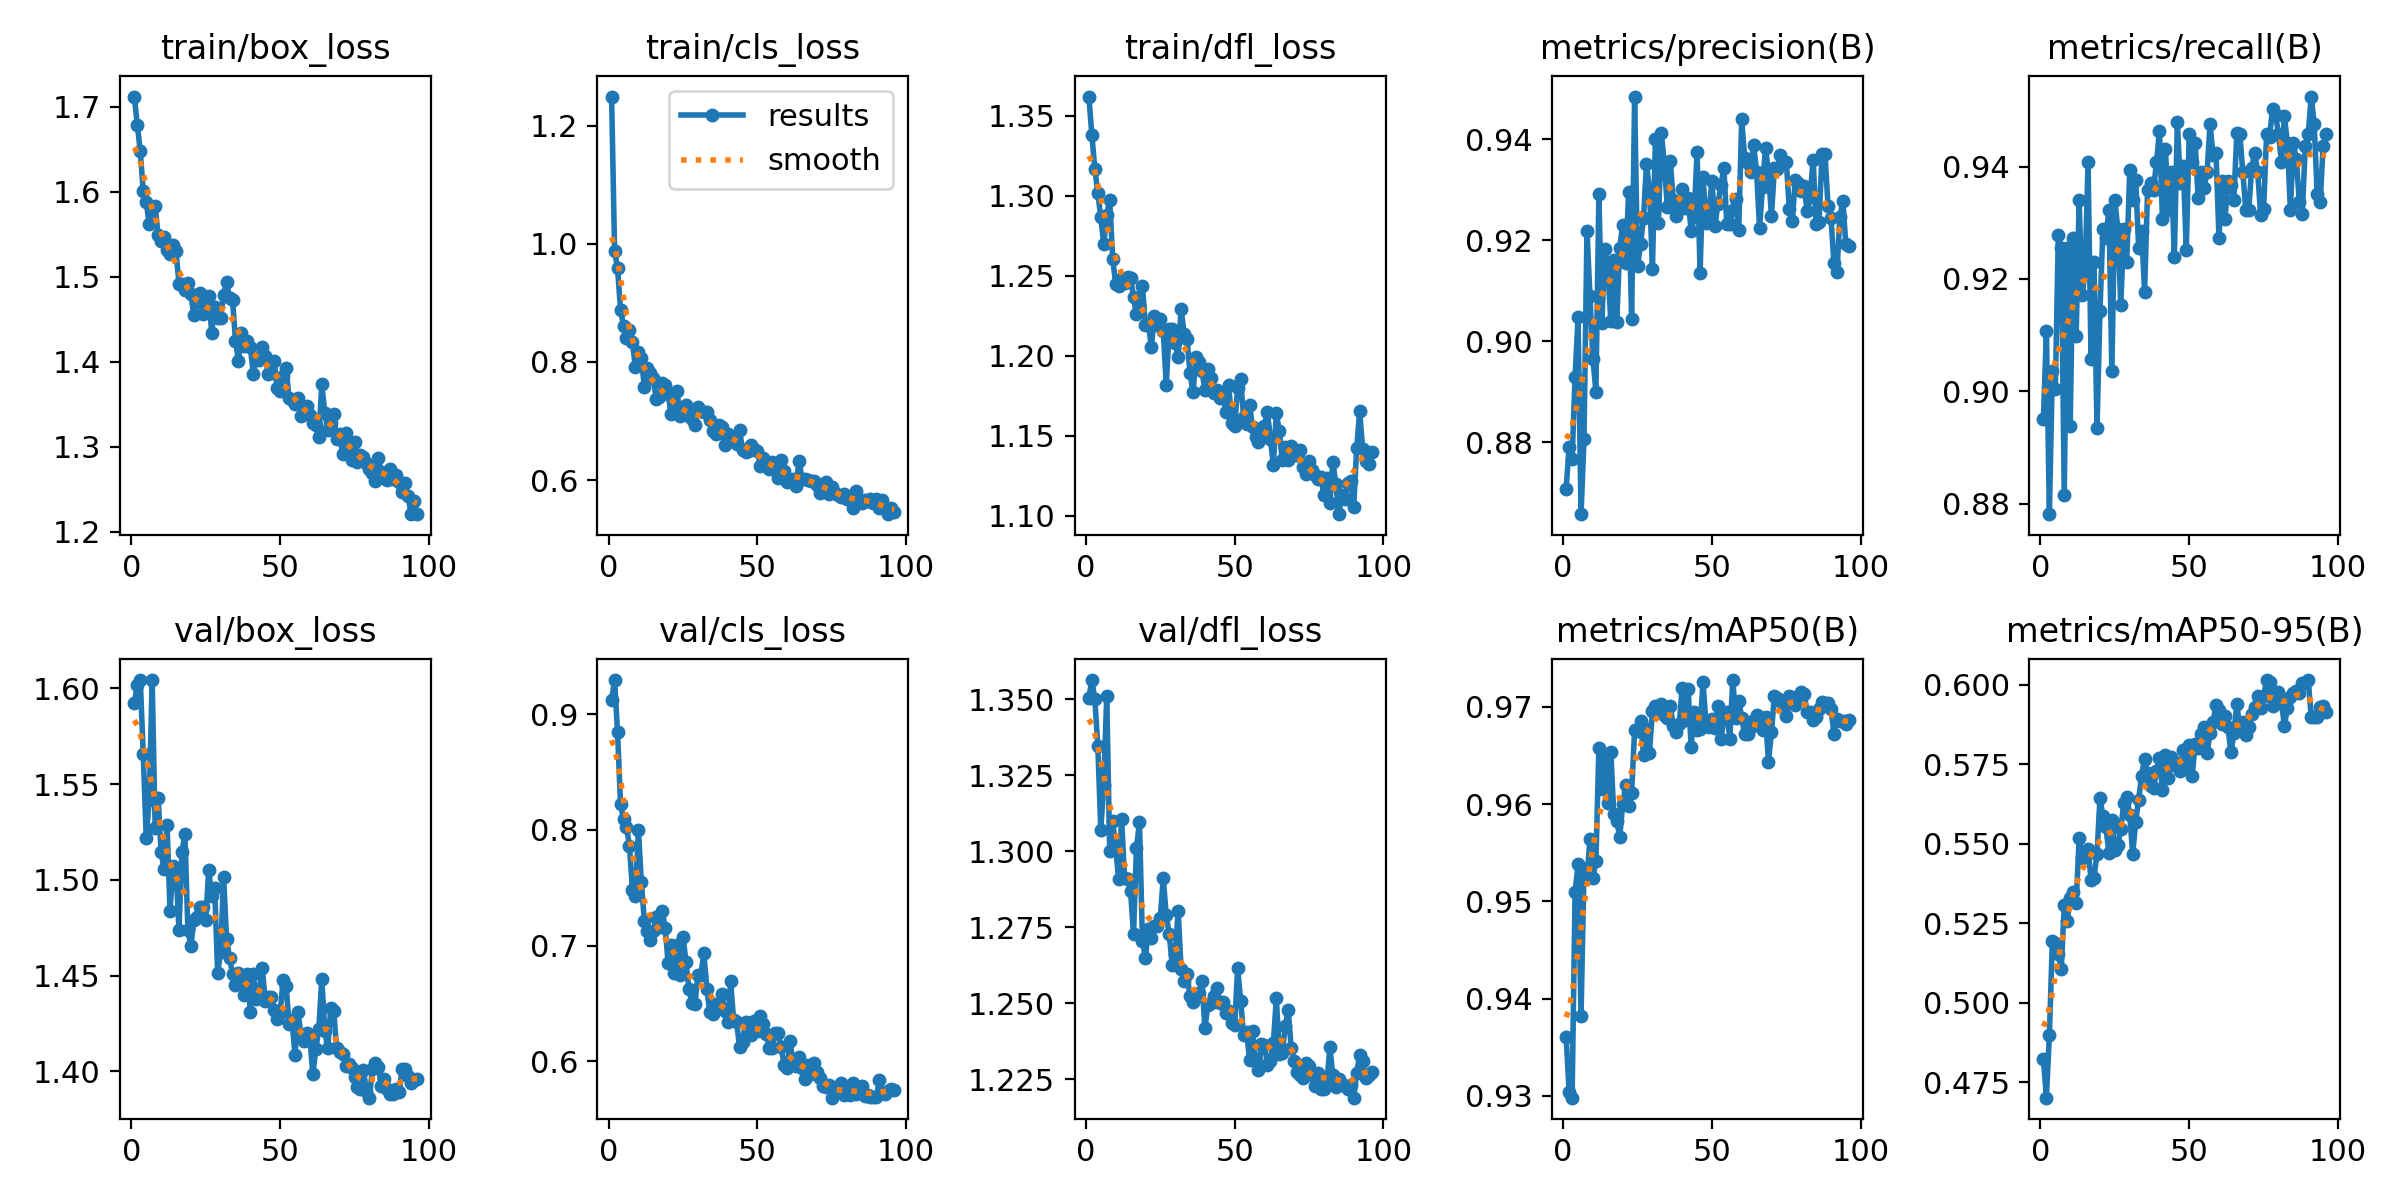

The table this chart was drawn from, first rows:
epoch, time, train/box_loss, train/cls_loss, train/dfl_loss, metrics/precision(B), metrics/recall(B), metrics/mAP50(B), metrics/mAP50-95(B), val/box_loss, val/cls_loss, val/dfl_loss, lr/pg0, lr/pg1, lr/pg2
1, 27.3, 1.712, 1.249, 1.362, 0.8708, 0.8951, 0.9361, 0.4822, 1.592, 0.9121, 1.351, 0.06715, 0.0003318, 0.0003318
2, 53.31, 1.679, 0.9884, 1.338, 0.8791, 0.9107, 0.9304, 0.4701, 1.602, 0.9295, 1.356, 0.03415, 0.0006649, 0.0006649
3, 79.44, 1.648, 0.9581, 1.317, 0.8767, 0.8781, 0.9298, 0.4899, 1.604, 0.8842, 1.35, 0.001153, 0.0009975, 0.0009975
4, 105.1, 1.601, 0.8886, 1.302, 0.893, 0.9035, 0.951, 0.5194, 1.566, 0.8226, 1.335, 0.0009978, 0.0009978, 0.0009978
5, 131.5, 1.588, 0.8607, 1.287, 0.9048, 0.9004, 0.9538, 0.5187, 1.522, 0.8095, 1.307, 0.0009961, 0.0009961, 0.0009961
6, 158.2, 1.562, 0.841, 1.27, 0.8658, 0.9278, 0.9382, 0.5152, 1.542, 0.8026, 1.322, 0.0009939, 0.0009939, 0.0009939
7, 184.7, 1.58, 0.8543, 1.288, 0.8807, 0.9255, 0.9533, 0.5105, 1.604, 0.7861, 1.351, 0.0009912, 0.0009912, 0.0009912
8, 211.4, 1.583, 0.8333, 1.297, 0.922, 0.8816, 0.9524, 0.5307, 1.527, 0.7483, 1.3, 0.0009881, 0.0009881, 0.0009881
9, 238.7, 1.549, 0.7907, 1.261, 0.9089, 0.9255, 0.9564, 0.5257, 1.543, 0.743, 1.31, 0.0009844, 0.0009844, 0.0009844
10, 265.3, 1.542, 0.8174, 1.245, 0.8965, 0.8938, 0.9524, 0.533, 1.514, 0.7999, 1.301, 0.0009803, 0.0009803, 0.0009803
11, 291.9, 1.547, 0.8063, 1.244, 0.8901, 0.9272, 0.9541, 0.5348, 1.505, 0.7548, 1.291, 0.0009758, 0.0009758, 0.0009758
12, 318.8, 1.532, 0.7576, 1.249, 0.9292, 0.9099, 0.9658, 0.5312, 1.529, 0.7215, 1.311, 0.0009707, 0.0009707, 0.0009707
13, 346.8, 1.527, 0.7904, 1.245, 0.9037, 0.934, 0.9615, 0.5516, 1.484, 0.7128, 1.291, 0.0009652, 0.0009652, 0.0009652
14, 373.1, 1.537, 0.7805, 1.249, 0.9184, 0.9171, 0.9651, 0.5455, 1.507, 0.7049, 1.291, 0.0009593, 0.0009593, 0.0009593
15, 399.8, 1.53, 0.7721, 1.249, 0.9143, 0.9213, 0.9601, 0.5459, 1.506, 0.7128, 1.287, 0.0009529, 0.0009529, 0.0009529
16, 427.2, 1.492, 0.7373, 1.237, 0.9041, 0.9408, 0.9654, 0.5484, 1.474, 0.7249, 1.273, 0.000946, 0.000946, 0.000946
17, 453.8, 1.491, 0.7405, 1.226, 0.9161, 0.9057, 0.959, 0.5386, 1.515, 0.7157, 1.301, 0.0009388, 0.0009388, 0.0009388
18, 480.4, 1.484, 0.765, 1.231, 0.9039, 0.9231, 0.9583, 0.5393, 1.524, 0.7299, 1.31, 0.0009311, 0.0009311, 0.0009311
19, 506.7, 1.493, 0.7614, 1.243, 0.9185, 0.8934, 0.9566, 0.5466, 1.474, 0.7155, 1.271, 0.0009229, 0.0009229, 0.0009229
20, 533.9, 1.48, 0.7464, 1.219, 0.9231, 0.9143, 0.96, 0.5643, 1.465, 0.6846, 1.265, 0.0009144, 0.0009144, 0.0009144
21, 559.7, 1.455, 0.7111, 1.22, 0.9156, 0.9289, 0.9619, 0.5586, 1.479, 0.7004, 1.274, 0.0009055, 0.0009055, 0.0009055
22, 585.2, 1.47, 0.7249, 1.205, 0.9295, 0.9272, 0.9598, 0.5551, 1.481, 0.6759, 1.272, 0.0008961, 0.0008961, 0.0008961
23, 610.6, 1.481, 0.7499, 1.225, 0.9044, 0.9323, 0.9611, 0.5471, 1.486, 0.7001, 1.275, 0.0008864, 0.0008864, 0.0008864
24, 636.8, 1.456, 0.7078, 1.219, 0.9485, 0.9035, 0.9676, 0.5574, 1.486, 0.6744, 1.276, 0.0008763, 0.0008763, 0.0008763
25, 662.8, 1.466, 0.7125, 1.223, 0.9148, 0.934, 0.9675, 0.5481, 1.479, 0.7078, 1.278, 0.0008658, 0.0008658, 0.0008658
26, 689.1, 1.478, 0.7276, 1.216, 0.9193, 0.9289, 0.9685, 0.5497, 1.505, 0.6858, 1.291, 0.000855, 0.000855, 0.000855
27, 715.3, 1.434, 0.7077, 1.182, 0.9244, 0.9154, 0.9651, 0.5545, 1.492, 0.6621, 1.279, 0.0008439, 0.0008439, 0.0008439
28, 741.3, 1.465, 0.7036, 1.216, 0.9352, 0.9289, 0.9677, 0.5628, 1.496, 0.6504, 1.273, 0.0008323, 0.0008323, 0.0008323
29, 767.2, 1.451, 0.693, 1.217, 0.9301, 0.9231, 0.9653, 0.5648, 1.451, 0.6496, 1.263, 0.0008205, 0.0008205, 0.0008205
30, 793.2, 1.452, 0.7239, 1.208, 0.9143, 0.9393, 0.9696, 0.5591, 1.462, 0.6748, 1.266, 0.0008084, 0.0008084, 0.0008084
31, 818.9, 1.479, 0.7174, 1.199, 0.9401, 0.934, 0.9701, 0.5466, 1.501, 0.6745, 1.28, 0.000796, 0.000796, 0.000796
32, 844.3, 1.494, 0.7153, 1.229, 0.9234, 0.9377, 0.9701, 0.5568, 1.469, 0.6937, 1.261, 0.0007832, 0.0007832, 0.0007832
33, 869.8, 1.475, 0.7151, 1.213, 0.9412, 0.9255, 0.9703, 0.5639, 1.459, 0.6625, 1.257, 0.0007702, 0.0007702, 0.0007702
34, 895.1, 1.473, 0.701, 1.21, 0.9352, 0.9285, 0.9692, 0.5714, 1.451, 0.6422, 1.259, 0.000757, 0.000757, 0.000757
35, 920.9, 1.425, 0.6824, 1.189, 0.9265, 0.9177, 0.9688, 0.5767, 1.445, 0.6411, 1.252, 0.0007435, 0.0007435, 0.0007435
36, 947.2, 1.401, 0.6772, 1.177, 0.9357, 0.9358, 0.9701, 0.5721, 1.451, 0.6494, 1.25, 0.0007297, 0.0007297, 0.0007297
37, 973.1, 1.435, 0.6933, 1.199, 0.928, 0.937, 0.968, 0.5681, 1.449, 0.6482, 1.252, 0.0007158, 0.0007158, 0.0007158
38, 999, 1.419, 0.6892, 1.196, 0.9248, 0.9359, 0.9674, 0.5675, 1.44, 0.6577, 1.253, 0.0007016, 0.0007016, 0.0007016
39, 1026, 1.424, 0.6595, 1.19, 0.9275, 0.9408, 0.9682, 0.5727, 1.451, 0.6437, 1.257, 0.0006872, 0.0006872, 0.0006872
40, 1054, 1.417, 0.6771, 1.178, 0.9302, 0.9464, 0.972, 0.5768, 1.431, 0.6336, 1.242, 0.0006727, 0.0006727, 0.0006727
41, 1083, 1.386, 0.6718, 1.192, 0.9264, 0.9306, 0.9687, 0.567, 1.451, 0.6691, 1.249, 0.000658, 0.000658, 0.000658
42, 1110, 1.405, 0.6706, 1.186, 0.9284, 0.9432, 0.9719, 0.5779, 1.438, 0.6354, 1.25, 0.0006431, 0.0006431, 0.0006431
43, 1136, 1.403, 0.6612, 1.177, 0.9219, 0.9323, 0.9659, 0.5707, 1.442, 0.6341, 1.252, 0.0006281, 0.0006281, 0.0006281
44, 1163, 1.418, 0.6852, 1.179, 0.9247, 0.9391, 0.9695, 0.5771, 1.454, 0.6121, 1.255, 0.000613, 0.000613, 0.000613
45, 1189, 1.407, 0.6505, 1.174, 0.9376, 0.9239, 0.9676, 0.5746, 1.437, 0.6167, 1.25, 0.0005978, 0.0005978, 0.0005978
46, 1215, 1.386, 0.6482, 1.177, 0.9136, 0.9479, 0.9678, 0.5753, 1.439, 0.634, 1.25, 0.0005824, 0.0005824, 0.0005824
47, 1241, 1.387, 0.649, 1.165, 0.9326, 0.9371, 0.9726, 0.5729, 1.439, 0.6296, 1.247, 0.000567, 0.000567, 0.000567
48, 1266, 1.401, 0.6597, 1.182, 0.9235, 0.9401, 0.9682, 0.5794, 1.432, 0.6229, 1.248, 0.0005516, 0.0005516, 0.0005516
49, 1292, 1.369, 0.6525, 1.158, 0.9255, 0.9252, 0.9679, 0.5745, 1.428, 0.635, 1.243, 0.0005361, 0.0005361, 0.0005361
50, 1318, 1.365, 0.6499, 1.156, 0.9318, 0.9458, 0.9687, 0.5808, 1.43, 0.6261, 1.243, 0.0005205, 0.0005205, 0.0005205
51, 1345, 1.384, 0.623, 1.18, 0.9229, 0.9408, 0.9679, 0.5713, 1.448, 0.6392, 1.262, 0.000505, 0.000505, 0.000505
52, 1371, 1.392, 0.6373, 1.185, 0.9272, 0.9442, 0.9701, 0.5814, 1.445, 0.6325, 1.251, 0.0004895, 0.0004895, 0.0004895
53, 1397, 1.358, 0.6313, 1.162, 0.9309, 0.9343, 0.9667, 0.5801, 1.425, 0.6233, 1.24, 0.0004739, 0.0004739, 0.0004739
54, 1424, 1.356, 0.6195, 1.158, 0.9344, 0.9391, 0.9688, 0.5845, 1.427, 0.6118, 1.241, 0.0004584, 0.0004584, 0.0004584
55, 1450, 1.35, 0.6304, 1.169, 0.9232, 0.9362, 0.9694, 0.5866, 1.409, 0.611, 1.231, 0.000443, 0.000443, 0.000443
56, 1476, 1.358, 0.6253, 1.155, 0.9233, 0.9391, 0.9667, 0.5786, 1.431, 0.6243, 1.241, 0.0004276, 0.0004276, 0.0004276
57, 1502, 1.336, 0.6037, 1.149, 0.926, 0.9476, 0.9728, 0.5847, 1.419, 0.6246, 1.231, 0.0004122, 0.0004122, 0.0004122
58, 1529, 1.343, 0.634, 1.146, 0.9283, 0.942, 0.9688, 0.5883, 1.416, 0.6119, 1.228, 0.000397, 0.000397, 0.000397
59, 1556, 1.348, 0.6153, 1.149, 0.9221, 0.9425, 0.9707, 0.5935, 1.42, 0.5968, 1.237, 0.0003819, 0.0003819, 0.0003819
60, 1584, 1.338, 0.5965, 1.156, 0.944, 0.9272, 0.9688, 0.5919, 1.417, 0.5938, 1.236, 0.0003669, 0.0003669, 0.0003669
... 36 more rows
